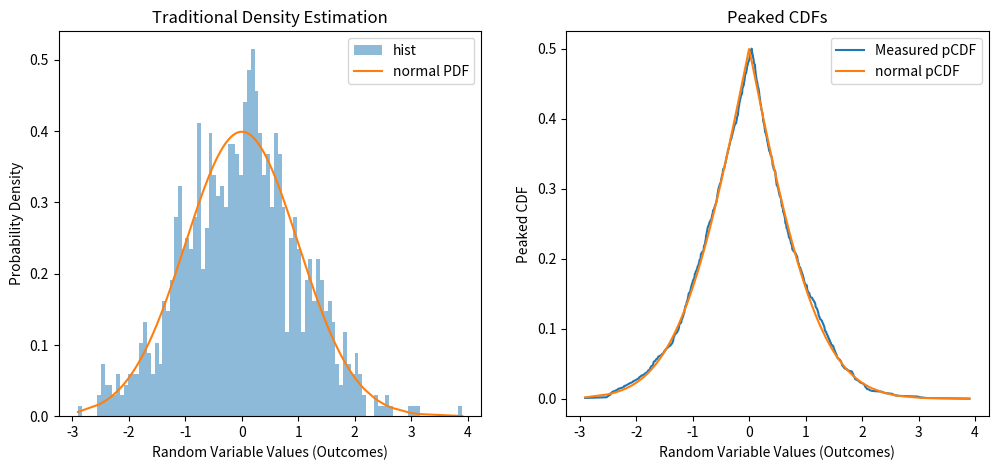

Write Python code to recreate this figure.
import numpy as np
import matplotlib.pyplot as plt
import scipy.stats as st

offset = False

# Generate and Sort Noisy Fake Data
N = 1000
x = np.sort(np.random.randn(N))
if offset:
    y = np.sort(np.random.randn(N)) - 0.25

# Compute CDF and peaked CDF (pCDF)
# The peaked CDF flips over at the median
CDF  = np.arange(1,len(x)+1)/(len(x))
pCDF = np.minimum(CDF, 1-CDF)
actualpCDF = np.minimum(st.norm.cdf(x), 1 - st.norm.cdf(x))


# Plot vs histogram
fig, axes = plt.subplots(1,2, figsize=(12,5))
axes[0].set_title('Traditional Density Estimation')
axes[0].hist(x, bins=100, density=True, alpha=0.5, label='hist')
axes[0].plot(x, st.norm.pdf(x), label='normal PDF')
if offset:
    axes[0].hist(y, bins=100, density=True, alpha=0.5, label='hist offset')
axes[0].set_xlabel('Random Variable Values (Outcomes)')
axes[0].set_ylabel('Probability Density')
axes[0].legend()

axes[1].set_title('Peaked CDFs')
axes[1].plot(x, pCDF, label='Measured pCDF')
axes[1].plot(x, actualpCDF, label='normal pCDF')
if offset:
    axes[1].plot(y, pCDF, label='Measured offset pCDF')
axes[1].set_xlabel('Random Variable Values (Outcomes)')
axes[1].set_ylabel('Peaked CDF')
axes[1].legend()


plt.show()


